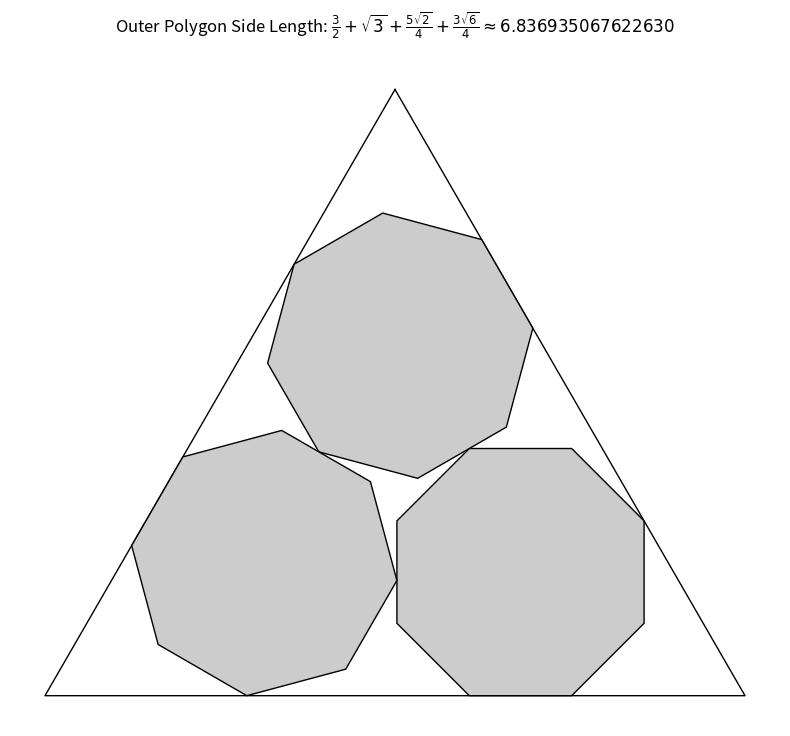

The matplotlib source for this figure:
import sympy as sp
import numpy as np
import matplotlib.pyplot as plt

# 1. SymPy Calculation for Exact LaTeX String
# Define constants symbolically
a = (1 + sp.sqrt(2)) / 2
y1_sym = (3*sp.sqrt(2) - 6*sp.sqrt(3) - 5*sp.sqrt(6)) / 24

# Solve for L: L = 2*sqrt(3) * (a - y1)
L_sym = sp.expand(2 * sp.sqrt(3) * (a - y1_sym))

# Convert the SymPy expression to a LaTeX string
# We wrap it in \frac to ensure it looks like a proper fraction
latex_expr = sp.latex(L_sym)
full_title_latex = rf"Outer Polygon Side Length: ${latex_expr} \approx {float(L_sym):.15f}$"

# 2. Numerical Setup for Plotting
L_val = float(L_sym)
h = L_val / (2 * np.sqrt(3))

# Numerical coordinates
c1 = np.array([float((6 + 3*sp.sqrt(2) + 4*np.sqrt(3) + 5*np.sqrt(6)) / 24),
               float(y1_sym)])

def rotate(pt, angle_deg):
    rad = np.radians(angle_deg)
    c, s = np.cos(rad), np.sin(rad)
    return np.array([pt[0]*c - pt[1]*s, pt[0]*s + pt[1]*c])

c2 = rotate(c1, 120)
c3 = rotate(c1, 240)

offset = c1
c1_img, c2_img, c3_img = c1 - offset, c2 - offset, c3 - offset

# 3. Visualization
R = np.sqrt(4 + 2*np.sqrt(2)) / 2

def get_octagon_verts(center, angle_deg):
    angles = np.linspace(np.pi/8, 2*np.pi + np.pi/8, 9)
    verts = np.array([[R * np.cos(a), R * np.sin(a)] for a in angles])
    rad = np.radians(angle_deg)
    rot_mat = np.array([[np.cos(rad), -np.sin(rad)], [np.sin(rad), np.cos(rad)]])
    return np.dot(verts, rot_mat.T) + center

fig, ax = plt.subplots(figsize=(8, 8))

# Draw Polygons
for center, angle in [(c1_img, 0), (c2_img, 30), (c3_img, 15)]:
    v = get_octagon_verts(center, angle)
    ax.fill(v[:,0], v[:,1], facecolor='#cccccc', edgecolor='black', lw=1, zorder=2)

# Draw Triangle Boundary
T_verts = np.array([[0, 2*h], [-L_val/2, -h], [L_val/2, -h], [0, 2*h]]) - offset
ax.plot(T_verts[:,0], T_verts[:,1], color='black', lw=1, zorder=1)

# Formatting
ax.set_aspect('equal')
ax.set_title(full_title_latex, fontsize=12, pad=20)
ax.axis('off')
print(full_title_latex)
plt.tight_layout()
plt.show()
